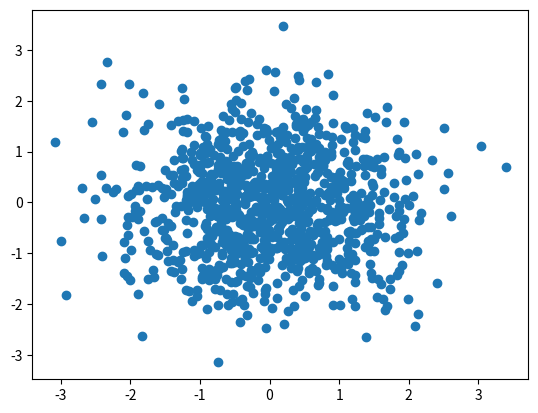

Here is the Python script that generated this plot:
import matplotlib.pyplot as plt
import numpy as np
x=np.random.randn(1000)
y =np.random.randn(1000)
plt.scatter(x,y)
plt.show()
